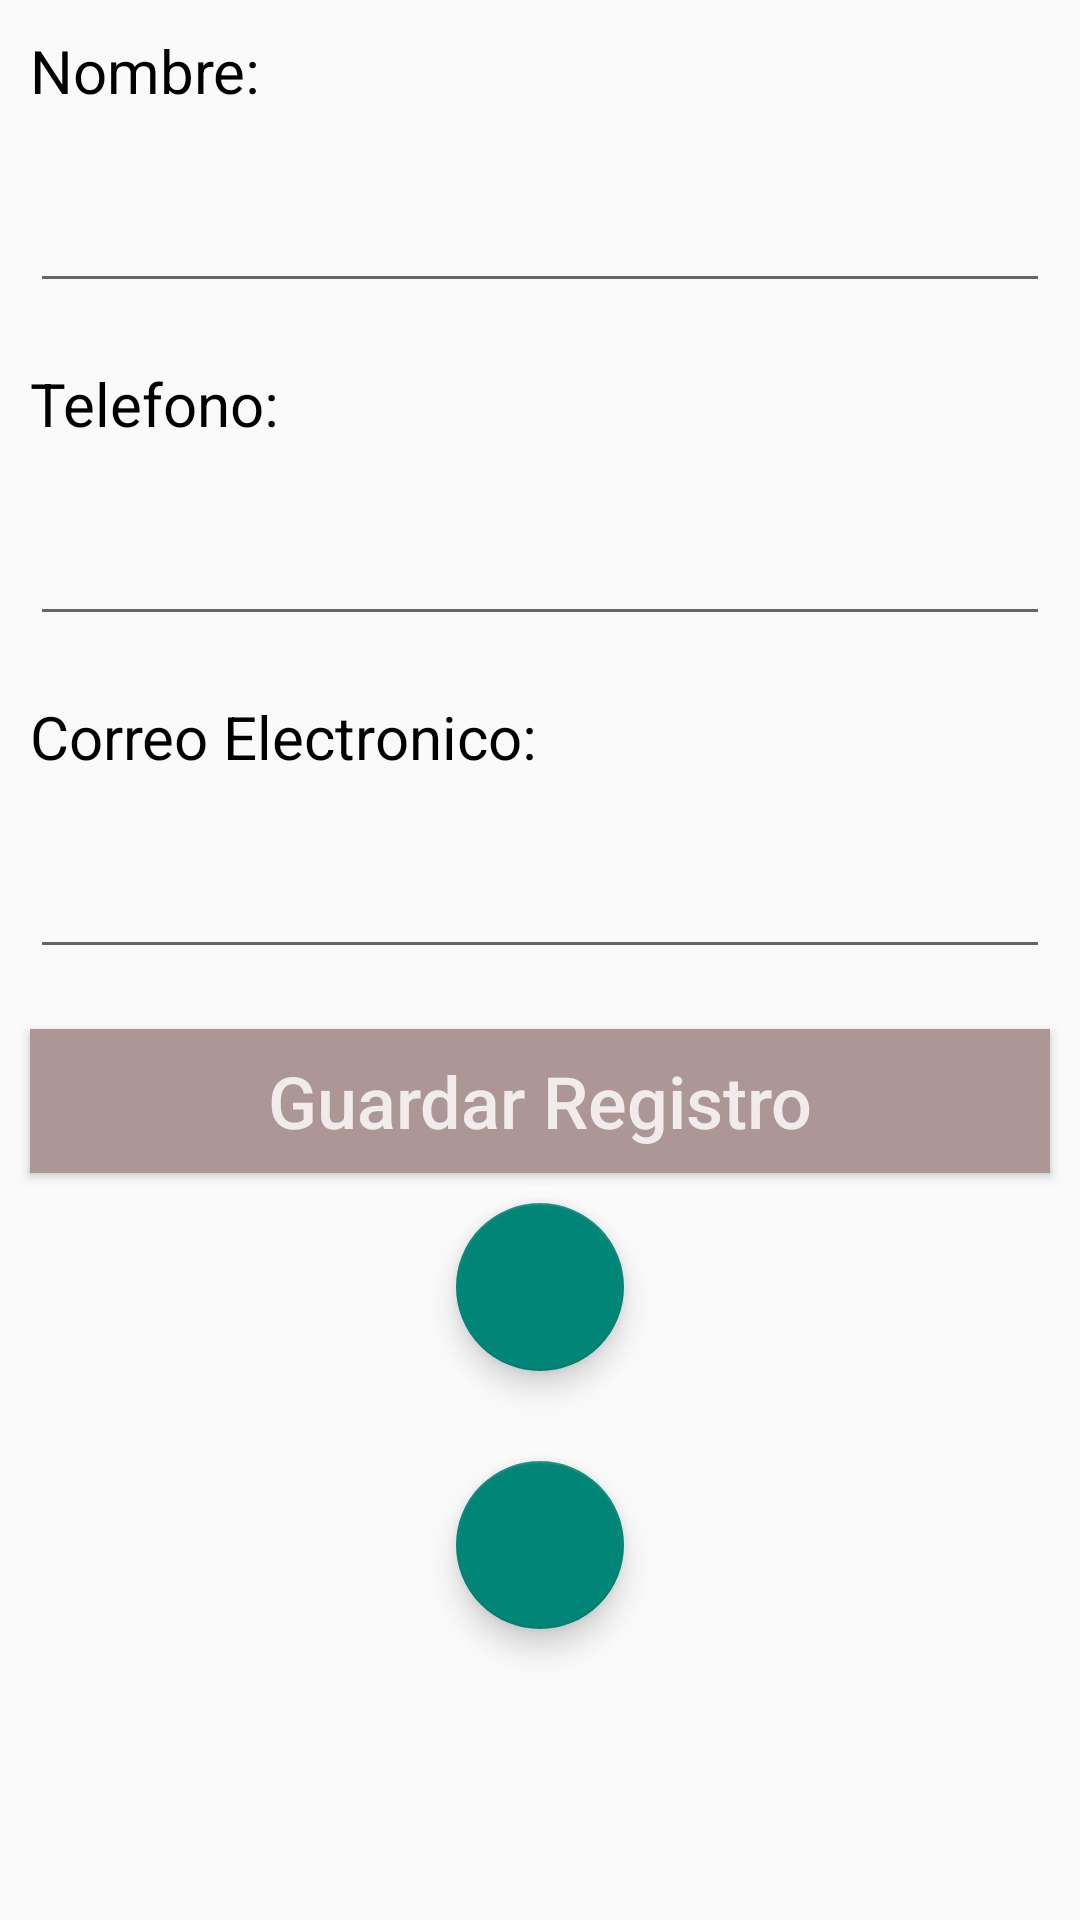

The Android layout XML behind this screen, and the referenced resources:
<!-- AndroidManifest.xml: application theme Theme.AgendaTatan -->
<!-- res/layout/activity_ver.xml -->
<?xml version="1.0" encoding="utf-8"?>
<LinearLayout xmlns:android="http://schemas.android.com/apk/res/android"
    xmlns:app="http://schemas.android.com/apk/res-auto"
    xmlns:tools="http://schemas.android.com/tools"
    android:layout_width="match_parent"
    android:layout_height="match_parent"
    android:orientation="vertical"
    tools:context=".View.VerContactoMain">

    <TextView
        android:id="@+id/viewNombre"
        android:layout_width="match_parent"
        android:layout_height="wrap_content"
        android:layout_margin="10dp"
        android:layout_marginTop="10dp"
        android:text="@string/hint_nombre"
        android:textColor="@color/black"
        android:textSize="20dp" />

    <EditText
        android:id="@+id/textNombreVer"
        android:layout_width="match_parent"
        android:layout_height="wrap_content"
        android:ems="10"
        android:textStyle="bold"
        android:layout_margin="10dp"
        android:inputType="textPersonName"
        android:labelFor="@+id/viewNombre"
        android:textSize="20sp"/>

    <TextView
        android:id="@+id/viewTelefono"
        android:layout_width="match_parent"
        android:layout_height="wrap_content"
        android:layout_margin="10dp"
        android:layout_marginTop="20dp"
        android:text="@string/hint_telefono"
        android:textColor="@color/black"
        android:textSize="20dp" />

    <EditText
        android:id="@+id/txtTelefonoVer"
        android:layout_width="match_parent"
        android:layout_height="wrap_content"
        android:layout_margin="10dp"
        android:ems="10"
        android:inputType="phone"
        android:labelFor="@+id/viewTelefono"
        android:textColor="@color/black"
        android:textSize="20sp"
        android:textStyle="bold" />

    <TextView
        android:id="@+id/viewCorreo"
        android:layout_width="match_parent"
        android:layout_height="wrap_content"
        android:layout_margin="10dp"
        android:layout_marginTop="20dp"
        android:text="@string/hint_Correo_Electronico"
        android:textColor="@color/black"
        android:textSize="20dp" />

    <EditText
        android:id="@+id/txtCorreoElectronicoVer"
        android:layout_width="match_parent"
        android:layout_height="wrap_content"
        android:layout_margin="10dp"
        android:ems="10"
        android:inputType="textEmailAddress"
        android:labelFor="@+id/viewCorreo"
        android:textColor="@color/black"
        android:textSize="20sp"
        android:textStyle="bold" />

    <Button
        android:id="@+id/btnGuardaVer"
        android:layout_margin="10dp"
        android:layout_width="match_parent"
        android:layout_height="wrap_content"
        android:background="#AC9696"
        android:backgroundTint="#AC9696"
        android:hint="@string/btn_guarda"
        android:textColor="#F8F5F5"
        android:layout_marginTop="50dp"
        android:textColorHint="#F1ECEC"
        android:textSize="24sp" />

    <com.google.android.material.floatingactionbutton.FloatingActionButton
        android:id="@+id/fbEeditar"
        android:layout_width="match_parent"
        android:layout_height="wrap_content"
        android:layout_gravity="bottom|center"
        android:clickable="true"
        app:srcCompat="@drawable/ic_edit" />

    <com.google.android.material.floatingactionbutton.FloatingActionButton
        android:id="@+id/fabEliminar"
        android:layout_width="match_parent"
        android:layout_height="wrap_content"
        android:layout_gravity="bottom|center"
        android:layout_marginTop="30dp"
        android:clickable="true"
        android:src="@drawable/ic_delete" />

</LinearLayout>
<!-- resources referenced by this layout -->
<resources>
  <color name="black">#FF000000</color>
  <string name="btn_guarda">Guardar Registro</string>
  <string name="hint_Correo_Electronico">Correo Electronico:</string>
  <string name="hint_nombre">Nombre:</string>
  <string name="hint_telefono">Telefono:</string>
  <style name="Theme.AgendaTatan" parent="Theme.AppCompat.Light.DarkActionBar">
          
          <item name="colorPrimary">@color/purple_500</item>
          <item name="colorPrimaryVariant">@color/purple_200</item>
          <item name="colorOnPrimary">@color/white</item>
          
          <item name="colorSecondary">@color/teal_200</item>
          <item name="colorSecondaryVariant">@color/teal_700</item>
          <item name="colorOnSecondary">@color/black</item>
          
          <item name="android:statusBarColor" tools:targetApi="l">?attr/colorPrimaryVariant</item>
          
      </style>
  <color name="purple_500">#7859A2</color>
  <color name="purple_200">#FFBB86FC</color>
  <color name="white">#FFFFFFFF</color>
  <color name="teal_200">#FF03DAC5</color>
  <color name="teal_700">#FF018786</color>
</resources>
